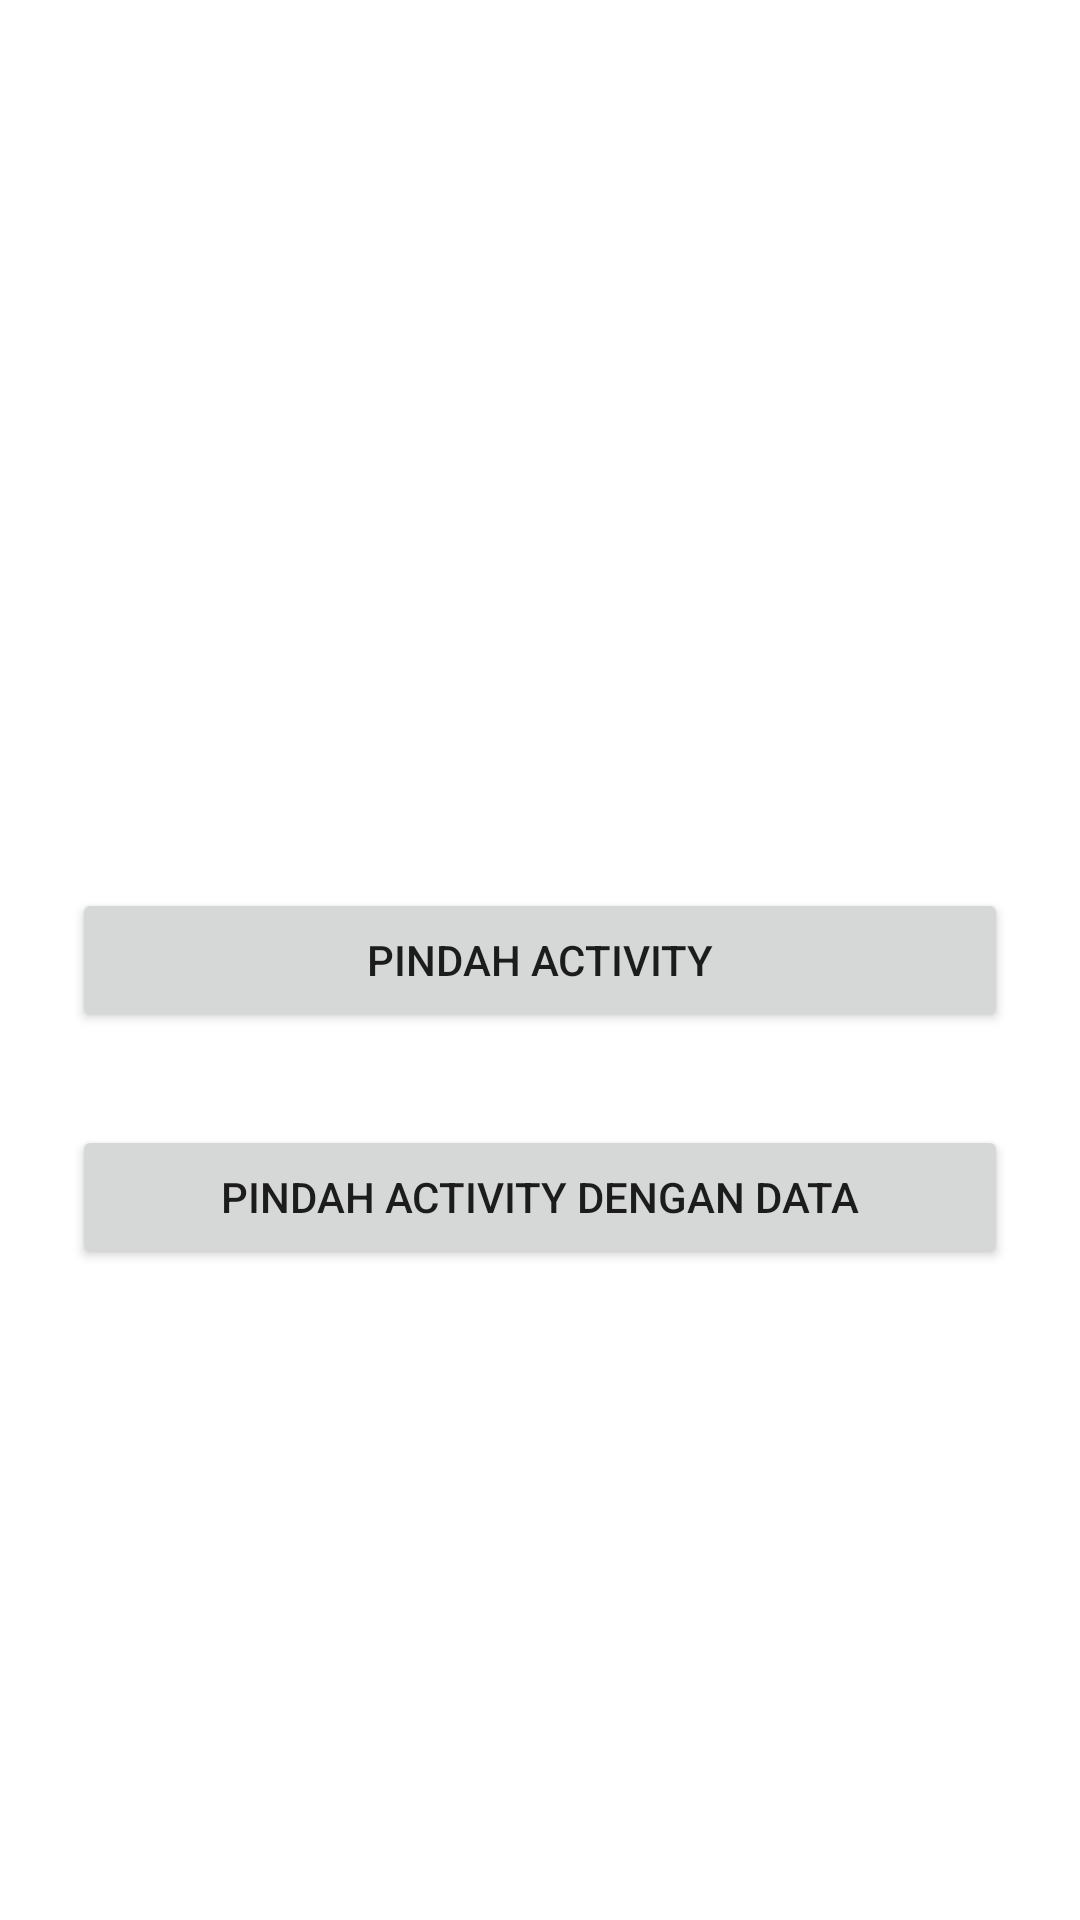

Write the Android layout XML for this screen, with the resource values it uses.
<!-- AndroidManifest.xml: application theme Theme.Ikyyintent -->
<!-- res/layout/activity_main1.xml -->
<?xml version="1.0" encoding="utf-8"?>
<androidx.constraintlayout.widget.ConstraintLayout xmlns:android="http://schemas.android.com/apk/res/android"
    xmlns:app="http://schemas.android.com/apk/res-auto"
    xmlns:tools="http://schemas.android.com/tools"
    android:layout_width="match_parent"
    android:layout_height="match_parent"
    tools:context=".MainActivity1">

    <Button
        android:id="@+id/btn_intent"
        android:layout_width="0dp"
        android:layout_height="wrap_content"
        android:layout_marginStart="24dp"
        android:layout_marginEnd="24dp"
        android:text="Pindah Activity"
        app:layout_constraintBottom_toBottomOf="parent"
        app:layout_constraintEnd_toEndOf="parent"
        app:layout_constraintStart_toStartOf="parent"
        app:layout_constraintTop_toTopOf="parent" />

    <Button
        android:id="@+id/btn_pindah_data"
        android:layout_width="0dp"
        android:layout_height="wrap_content"
        android:layout_marginStart="24dp"
        android:layout_marginTop="79dp"
        android:layout_marginEnd="24dp"
        android:text="Pindah Activity Dengan Data"
        app:layout_constraintEnd_toEndOf="parent"
        app:layout_constraintStart_toStartOf="parent"
        app:layout_constraintTop_toTopOf="@id/btn_intent" />
</androidx.constraintlayout.widget.ConstraintLayout>
<!-- resources referenced by this layout -->
<resources>
  <style name="Theme.Ikyyintent" parent="Theme.MaterialComponents.DayNight.DarkActionBar">
          
          <item name="colorPrimary">@color/purple_500</item>
          <item name="colorPrimaryVariant">@color/purple_700</item>
          <item name="colorOnPrimary">@color/white</item>
          
          <item name="colorSecondary">@color/teal_200</item>
          <item name="colorSecondaryVariant">@color/teal_700</item>
          <item name="colorOnSecondary">@color/black</item>
          
          <item name="android:statusBarColor">?attr/colorPrimaryVariant</item>
          
      </style>
  <!-- not gathered from this repository: default colours our renderer supplied (Android Studio template values) -->
  <color name="purple_500">#FF6200EE</color>
  <color name="purple_700">#FF3700B3</color>
  <color name="teal_200">#FF03DAC5</color>
  <color name="teal_700">#FF018786</color>
  <color name="black">#FF000000</color>
  <color name="white">#FFFFFFFF</color>
</resources>
